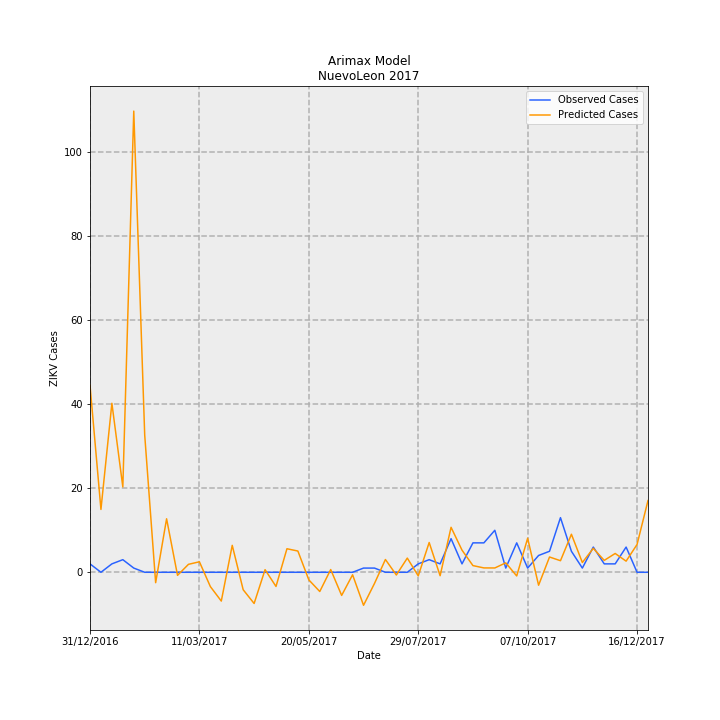

The table this chart was drawn from, first rows:
Date, predictions_incidence, observed_incidence, Predicted Cases, Observed Cases, error
31/12/2016, 0.8698, 0.03907, 44.53, 2.0, -42.53
07/01/2017, 0.2921, 0.0, 14.96, 0.0, -14.96
14/01/2017, 0.7857, 0.03907, 40.22, 2.0, -38.22
21/01/2017, 0.3968, 0.0586, 20.32, 3.0, -17.32
28/01/2017, 2.144, 0.01953, 109.8, 1.0, -108.8
04/02/2017, 0.6382, 0.0, 32.67, 0.0, -32.67
11/02/2017, -0.04838, 0.0, -2.477, 0.0, 2.477
18/02/2017, 0.2487, 0.0, 12.73, 0.0, -12.73
25/02/2017, -0.01422, 0.0, -0.7281, 0.0, 0.7281
04/03/2017, 0.03697, 0.0, 1.893, 0.0, -1.893
11/03/2017, 0.04879, 0.0, 2.498, 0.0, -2.498
18/03/2017, -0.06645, 0.0, -3.402, 0.0, 3.402
25/03/2017, -0.1338, 0.0, -6.851, 0.0, 6.851
01/04/2017, 0.1252, 0.0, 6.411, 0.0, -6.411
08/04/2017, -0.08113, 0.0, -4.154, 0.0, 4.154
15/04/2017, -0.1451, 0.0, -7.426, 0.0, 7.426
22/04/2017, 0.01201, 0.0, 0.615, 0.0, -0.615
29/04/2017, -0.06587, 0.0, -3.372, 0.0, 3.372
06/05/2017, 0.1094, 0.0, 5.599, 0.0, -5.599
13/05/2017, 0.09874, 0.0, 5.055, 0.0, -5.055
20/05/2017, -0.03533, 0.0, -1.809, 0.0, 1.809
27/05/2017, -0.08934, 0.0, -4.574, 0.0, 4.574
03/06/2017, 0.01263, 0.0, 0.6468, 0.0, -0.6468
10/06/2017, -0.1076, 0.0, -5.506, 0.0, 5.506
17/06/2017, -0.01162, 0.0, -0.5947, 0.0, 0.5947
24/06/2017, -0.1535, 0.01953, -7.856, 1.0, 8.856
01/07/2017, -0.05213, 0.01953, -2.669, 1.0, 3.669
08/07/2017, 0.05945, 0.0, 3.043, 0.0, -3.043
15/07/2017, -0.01261, 0.0, -0.6453, 0.0, 0.6453
22/07/2017, 0.06596, 0.0, 3.377, 0.0, -3.377
29/07/2017, -0.01669, 0.03907, -0.8544, 2.0, 2.854
05/08/2017, 0.1384, 0.0586, 7.084, 3.0, -4.084
12/08/2017, -0.01597, 0.03907, -0.8176, 2.0, 2.818
19/08/2017, 0.2091, 0.1563, 10.7, 8.0, -2.703
26/08/2017, 0.1029, 0.03907, 5.27, 2.0, -3.27
02/09/2017, 0.03108, 0.1367, 1.591, 7, 5.409
09/09/2017, 0.02027, 0.1367, 1.038, 7, 5.962
16/09/2017, 0.02007, 0.1953, 1.028, 10.0, 8.972
23/09/2017, 0.04377, 0.01953, 2.241, 1.0, -1.241
30/09/2017, -0.01712, 0.1367, -0.8767, 7, 7.877
07/10/2017, 0.1581, 0.01953, 8.093, 1.0, -7.093
14/10/2017, -0.06022, 0.07813, -3.083, 4.0, 7.083
21/10/2017, 0.07103, 0.09767, 3.636, 5.0, 1.364
28/10/2017, 0.05379, 0.2539, 2.754, 13.0, 10.25
04/11/2017, 0.1768, 0.09767, 9.05, 5.0, -4.05
11/11/2017, 0.04532, 0.01953, 2.32, 1.0, -1.32
18/11/2017, 0.1114, 0.1172, 5.702, 6.0, 0.2979
25/11/2017, 0.05524, 0.03907, 2.828, 2.0, -0.8282
02/12/2017, 0.0874, 0.03907, 4.475, 2.0, -2.475
09/12/2017, 0.05174, 0.1172, 2.649, 6.0, 3.351
16/12/2017, 0.1293, 0.0, 6.619, 0.0, -6.619
23/12/2017, 0.3334, 0.0, 17.07, 0.0, -17.07
